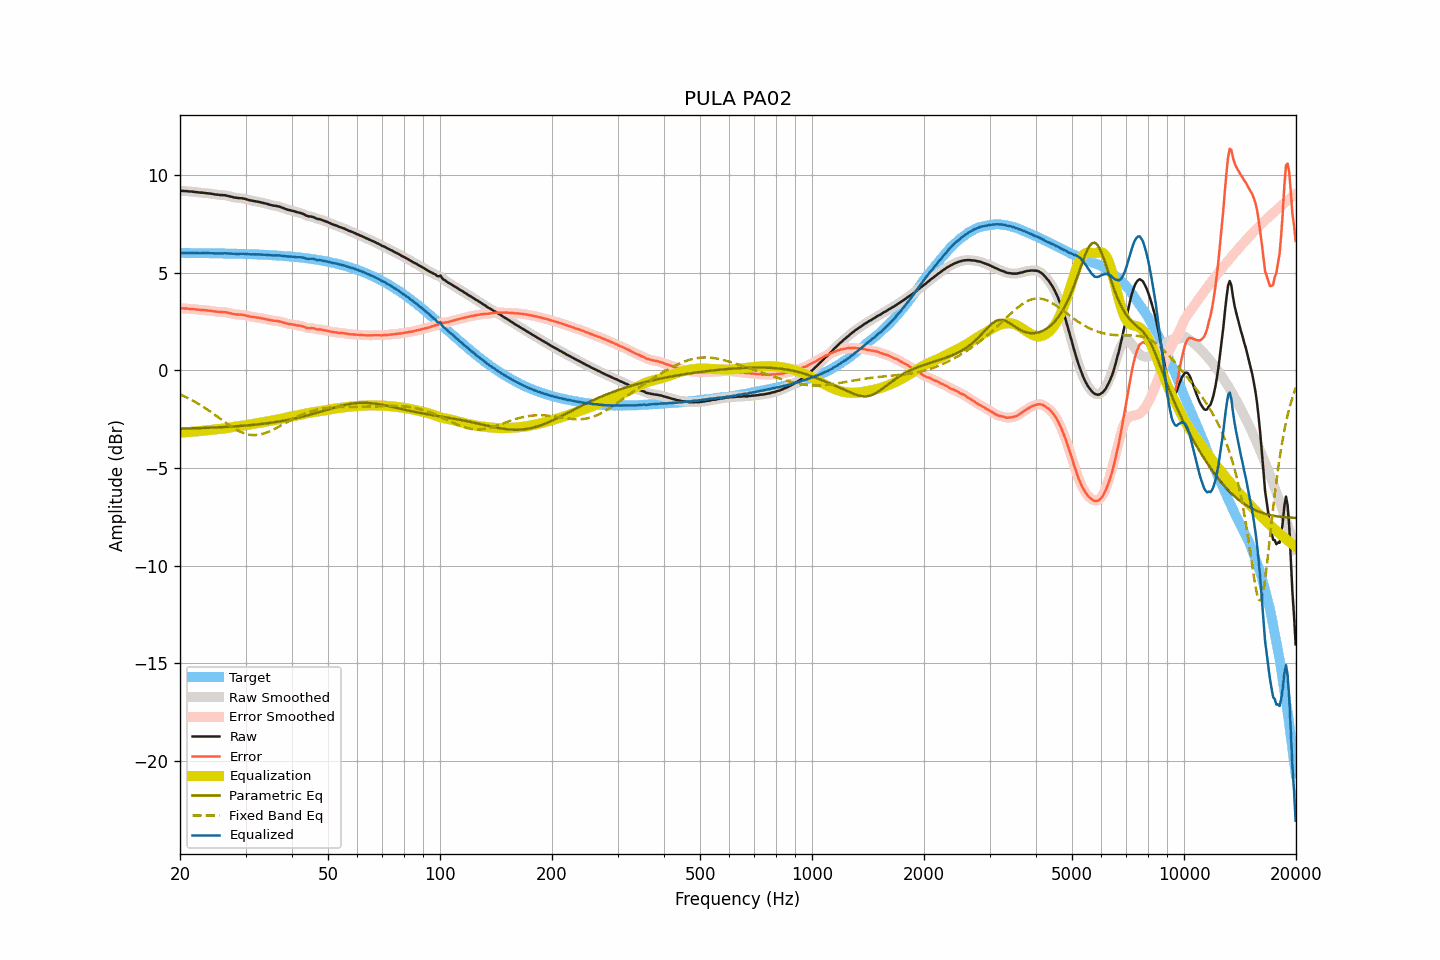

The data file committed next to this chart (first rows):
frequency, raw, smoothed, error, error_smoothed, equalization, parametric_eq, fixed_band_eq, equalized_raw, equalized_smoothed, target
20.00, 9.20, 9.20, 3.18, 3.18, -3.18, -2.98, -1.23, 6.02, 6.01, 6.01
20.20, 9.19, 9.19, 3.18, 3.18, -3.18, -2.98, -1.26, 6.01, 6.01, 6.01
20.40, 9.19, 9.19, 3.18, 3.17, -3.17, -2.98, -1.30, 6.02, 6.01, 6.01
20.61, 9.18, 9.18, 3.17, 3.17, -3.17, -2.98, -1.34, 6.01, 6.01, 6.01
20.81, 9.18, 9.18, 3.17, 3.16, -3.16, -2.98, -1.38, 6.02, 6.01, 6.01
21.02, 9.17, 9.17, 3.16, 3.16, -3.16, -2.97, -1.42, 6.01, 6.01, 6.01
21.23, 9.16, 9.16, 3.15, 3.15, -3.15, -2.97, -1.46, 6.01, 6.01, 6.01
21.44, 9.16, 9.16, 3.15, 3.15, -3.14, -2.97, -1.50, 6.01, 6.01, 6.01
21.66, 9.15, 9.15, 3.14, 3.14, -3.14, -2.97, -1.55, 6.01, 6.01, 6.01
21.87, 9.14, 9.14, 3.13, 3.13, -3.13, -2.96, -1.59, 6.01, 6.01, 6.01
22.09, 9.13, 9.13, 3.12, 3.12, -3.12, -2.96, -1.64, 6.01, 6.01, 6.01
22.31, 9.12, 9.12, 3.11, 3.11, -3.11, -2.96, -1.69, 6.00, 6.00, 6.01
22.54, 9.11, 9.11, 3.10, 3.10, -3.11, -2.96, -1.74, 6.00, 6.00, 6.01
22.76, 9.10, 9.10, 3.09, 3.10, -3.10, -2.95, -1.79, 6.00, 6.00, 6.00
22.99, 9.10, 9.10, 3.10, 3.09, -3.09, -2.95, -1.84, 6.01, 6.00, 6.00
23.22, 9.09, 9.09, 3.09, 3.09, -3.08, -2.95, -1.90, 6.00, 6.00, 6.00
23.45, 9.08, 9.08, 3.08, 3.08, -3.08, -2.94, -1.95, 6.00, 6.00, 6.00
23.69, 9.07, 9.07, 3.07, 3.07, -3.07, -2.94, -2.00, 6.00, 6.00, 6.00
23.92, 9.06, 9.06, 3.06, 3.06, -3.06, -2.94, -2.06, 6.00, 6.00, 6.00
24.16, 9.05, 9.05, 3.05, 3.05, -3.05, -2.93, -2.12, 6.00, 6.00, 6.00
24.40, 9.04, 9.04, 3.04, 3.04, -3.04, -2.93, -2.18, 6.00, 6.00, 6.00
24.65, 9.02, 9.02, 3.02, 3.03, -3.03, -2.93, -2.24, 5.99, 6.00, 6.00
24.89, 9.01, 9.01, 3.01, 3.01, -3.02, -2.92, -2.30, 5.99, 5.99, 5.99
25.14, 9.00, 9.00, 3.01, 3.00, -3.01, -2.92, -2.36, 5.99, 5.99, 5.99
25.39, 8.99, 8.99, 3.00, 3.00, -3.00, -2.91, -2.42, 5.99, 5.99, 5.99
25.65, 8.98, 8.98, 2.99, 2.99, -3.00, -2.91, -2.48, 5.98, 5.99, 5.99
25.91, 8.98, 8.98, 2.99, 2.99, -2.99, -2.91, -2.54, 5.99, 5.99, 5.99
26.16, 8.97, 8.97, 2.98, 2.99, -2.98, -2.90, -2.60, 5.99, 5.99, 5.99
26.43, 8.97, 8.96, 2.98, 2.98, -2.97, -2.90, -2.66, 6.00, 5.99, 5.99
26.69, 8.95, 8.95, 2.97, 2.97, -2.96, -2.89, -2.71, 5.99, 5.99, 5.98
26.96, 8.93, 8.93, 2.95, 2.95, -2.94, -2.89, -2.77, 5.99, 5.99, 5.98
27.23, 8.91, 8.91, 2.93, 2.93, -2.93, -2.88, -2.83, 5.98, 5.98, 5.98
27.50, 8.89, 8.89, 2.91, 2.91, -2.91, -2.88, -2.88, 5.98, 5.98, 5.98
27.77, 8.87, 8.87, 2.89, 2.89, -2.90, -2.87, -2.94, 5.97, 5.97, 5.98
28.05, 8.85, 8.85, 2.87, 2.88, -2.88, -2.87, -2.99, 5.96, 5.97, 5.97
28.33, 8.84, 8.84, 2.87, 2.87, -2.87, -2.86, -3.03, 5.97, 5.96, 5.97
28.62, 8.83, 8.83, 2.86, 2.86, -2.86, -2.85, -3.08, 5.97, 5.97, 5.97
28.90, 8.82, 8.82, 2.85, 2.86, -2.85, -2.85, -3.12, 5.97, 5.97, 5.97
29.19, 8.82, 8.82, 2.85, 2.85, -2.84, -2.84, -3.16, 5.97, 5.97, 5.97
29.48, 8.81, 8.81, 2.85, 2.84, -2.83, -2.84, -3.19, 5.98, 5.97, 5.96
29.78, 8.79, 8.79, 2.83, 2.83, -2.82, -2.83, -3.23, 5.97, 5.97, 5.96
30.08, 8.77, 8.77, 2.81, 2.81, -2.81, -2.82, -3.25, 5.96, 5.96, 5.96
30.38, 8.75, 8.75, 2.79, 2.79, -2.79, -2.82, -3.27, 5.96, 5.95, 5.96
30.68, 8.72, 8.72, 2.77, 2.77, -2.78, -2.81, -3.29, 5.94, 5.95, 5.95
30.99, 8.70, 8.70, 2.75, 2.75, -2.76, -2.80, -3.30, 5.94, 5.94, 5.95
31.30, 8.69, 8.69, 2.74, 2.74, -2.74, -2.79, -3.31, 5.95, 5.94, 5.95
31.61, 8.67, 8.67, 2.73, 2.73, -2.73, -2.78, -3.31, 5.94, 5.94, 5.94
31.93, 8.66, 8.66, 2.72, 2.72, -2.72, -2.78, -3.31, 5.94, 5.94, 5.94
32.24, 8.64, 8.64, 2.70, 2.71, -2.70, -2.77, -3.31, 5.94, 5.94, 5.94
32.57, 8.63, 8.63, 2.70, 2.69, -2.69, -2.76, -3.29, 5.94, 5.94, 5.93
32.89, 8.61, 8.61, 2.68, 2.68, -2.68, -2.75, -3.28, 5.93, 5.93, 5.93
33.22, 8.59, 8.59, 2.66, 2.66, -2.66, -2.74, -3.26, 5.93, 5.93, 5.93
33.55, 8.57, 8.57, 2.65, 2.65, -2.65, -2.73, -3.24, 5.92, 5.92, 5.92
33.89, 8.55, 8.55, 2.63, 2.63, -2.63, -2.72, -3.21, 5.92, 5.92, 5.92
34.23, 8.53, 8.53, 2.62, 2.61, -2.61, -2.71, -3.18, 5.92, 5.92, 5.91
34.57, 8.51, 8.51, 2.60, 2.60, -2.60, -2.70, -3.15, 5.91, 5.91, 5.91
34.92, 8.48, 8.48, 2.57, 2.58, -2.58, -2.69, -3.11, 5.90, 5.90, 5.90
35.27, 8.46, 8.46, 2.56, 2.56, -2.57, -2.68, -3.07, 5.89, 5.89, 5.90
35.62, 8.44, 8.44, 2.54, 2.55, -2.55, -2.66, -3.03, 5.88, 5.89, 5.90
35.97, 8.43, 8.43, 2.54, 2.54, -2.54, -2.65, -2.99, 5.89, 5.89, 5.89
... 635 more rows
